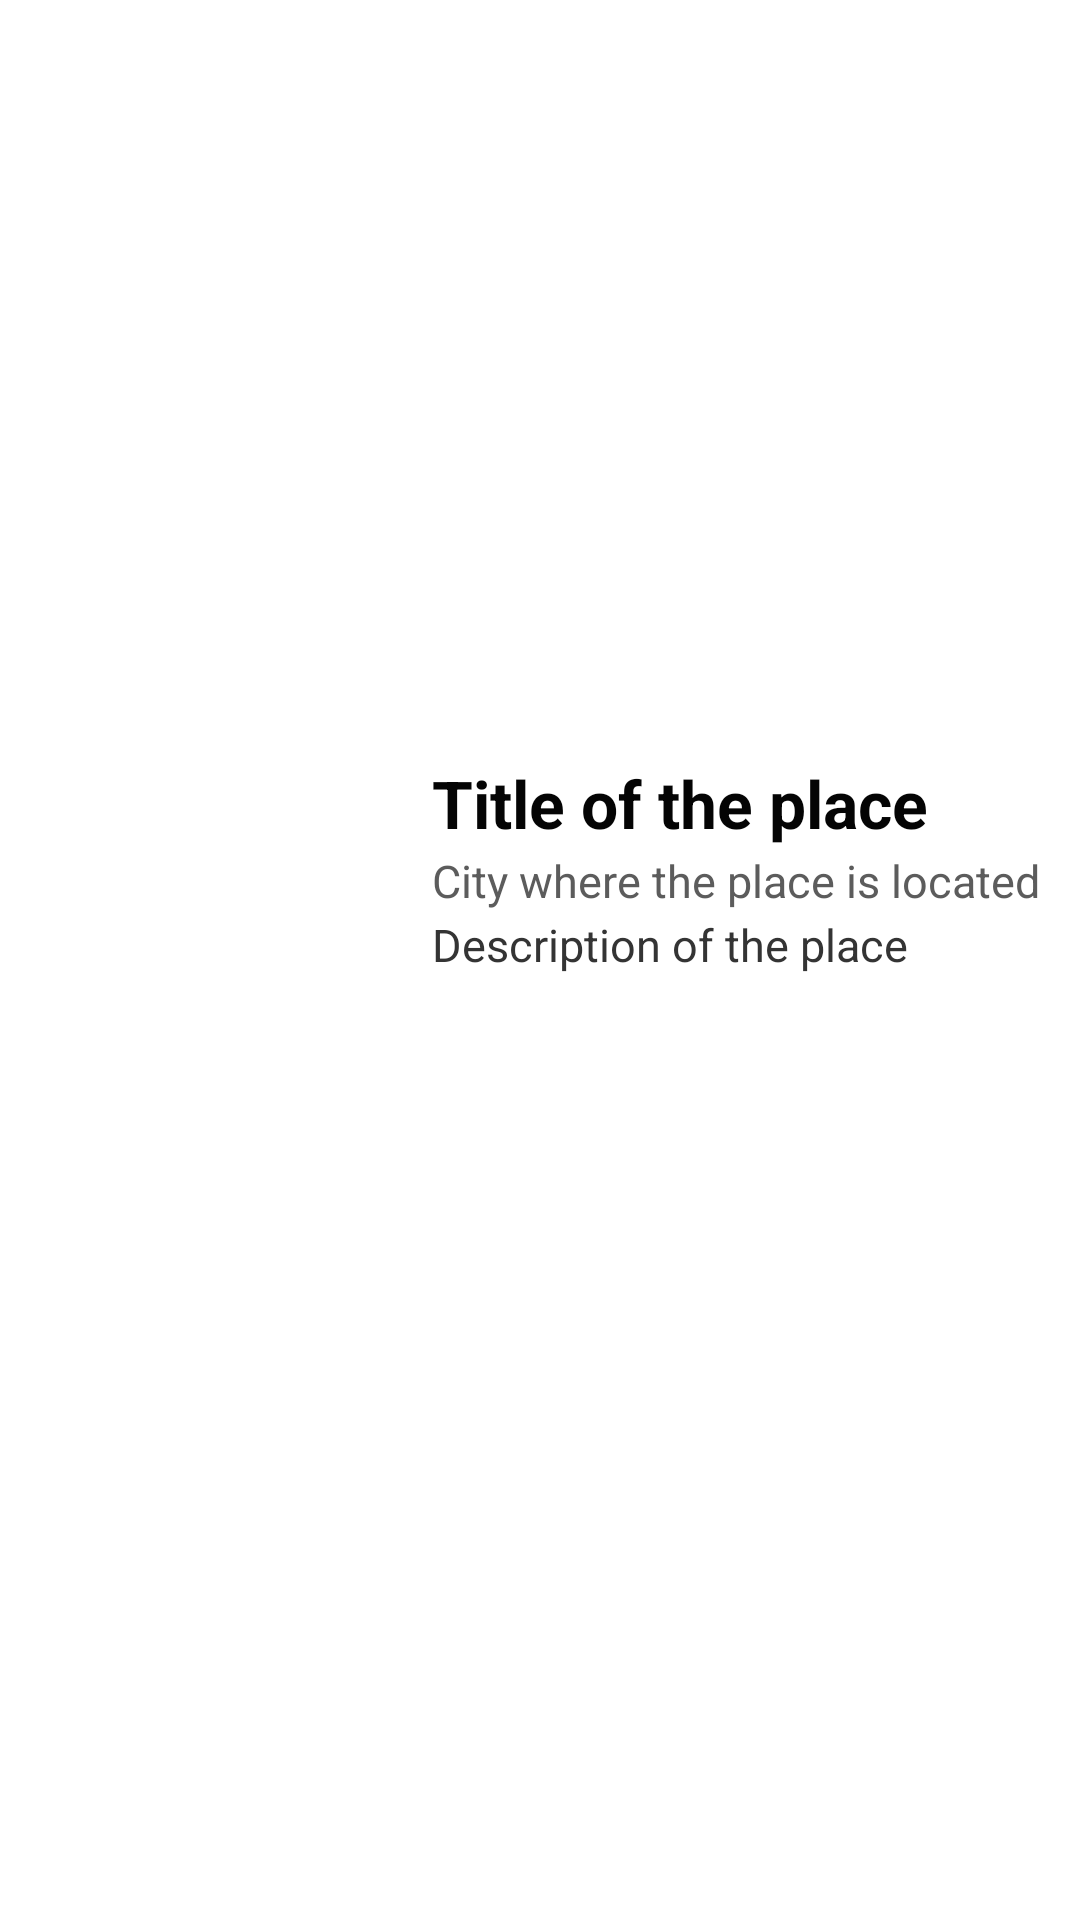

Here is an Android app screen rendered from its layout file. Give the layout XML and the strings, colors and styles it references.
<!-- AndroidManifest.xml: application theme Theme.CeliaCare -->
<!-- res/layout/places_list.xml -->
<?xml version="1.0" encoding="utf-8"?>
<RelativeLayout xmlns:android="http://schemas.android.com/apk/res/android"
    android:layout_width="match_parent"
    android:layout_height="130dp"
    android:gravity="center"
    android:listSelector="#BFBFBF"
    android:orientation="horizontal"
    android:foreground="?android:attr/selectableItemBackground"
    android:padding="5dip">

    <LinearLayout
        android:id="@+id/list_image_layout"
        android:layout_width="wrap_content"
        android:layout_height="wrap_content"
        android:layout_alignParentLeft="true"
        android:layout_marginRight="5dp"
        android:padding="3dp">

        <ImageView
            android:id="@+id/list_image"
            android:layout_width="128dp"
            android:layout_height="128dp"
            android:src="@drawable/establecimientos"
            android:scaleType="centerCrop"/>
    </LinearLayout>

    <TextView
        android:id="@+id/titleTextView"
        android:layout_width="wrap_content"
        android:layout_height="wrap_content"
        android:layout_alignTop="@+id/list_image_layout"
        android:layout_toRightOf="@+id/list_image_layout"
        android:text="@string/placeTitle"
        android:textColor="#040404"
        android:ellipsize="end"
        android:maxLines="2"
        android:textSize="22dp"
        android:textStyle="bold"
        android:typeface="sans" />

    <TextView
        android:id="@+id/cityTextView"
        android:layout_width="match_parent"
        android:layout_height="wrap_content"
        android:layout_below="@id/titleTextView"
        android:layout_marginTop="1dp"
        android:layout_toRightOf="@+id/list_image_layout"
        android:text="@string/cityTitle"
        android:ellipsize="end"
        android:maxLines="1"
        android:textColor="#5C5C5C"
        android:textSize="15dp" />

    <TextView
        android:id="@+id/descriptionTextView"
        android:layout_width="match_parent"
        android:layout_height="wrap_content"
        android:layout_below="@id/cityTextView"
        android:layout_marginTop="1dp"
        android:layout_toRightOf="@+id/list_image_layout"
        android:ellipsize="end"
        android:maxLines="2"
        android:text="@string/descriptionTitle"
        android:textColor="#343434"
        android:textSize="15dp" />

</RelativeLayout>
<!-- resources referenced by this layout -->
<resources>
  <string name="cityTitle">City where the place is located</string>
  <string name="descriptionTitle">Description of the place</string>
  <string name="placeTitle">Title of the place</string>
  <style name="Theme.CeliaCare" parent="Theme.MaterialComponents.DayNight.DarkActionBar">
          
          <item name="colorPrimary">@color/color_default</item>
          <item name="colorPrimaryVariant">@color/color_default_darker</item>
          <item name="colorOnPrimary">@color/white</item>
          
          <item name="colorSecondary">@color/teal_200</item>
          <item name="colorSecondaryVariant">@color/teal_700</item>
          <item name="colorOnSecondary">@color/black</item>
          
          <item name="android:statusBarColor">?attr/colorPrimaryVariant</item>
          
      </style>
  <color name="color_default">#FF9800</color>
  <color name="color_default_darker">#C37503</color>
  <color name="white">#FFFFFFFF</color>
  <color name="teal_200">#FF03DAC5</color>
  <color name="teal_700">#FF018786</color>
  <color name="black">#FF000000</color>
</resources>
